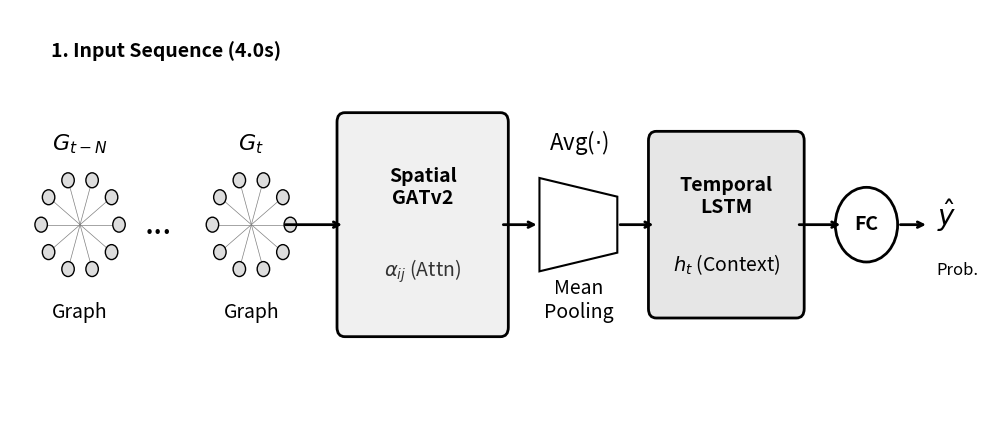

Source code (Python):
import matplotlib.pyplot as plt
import matplotlib.patches as patches
import numpy as np

def draw_model_diagram_compact_horizontal():
    # 図の初期化 (横幅を抑え、高さを少し確保してアスペクト比を改善: 10x4.5インチ)
    fig, ax = plt.subplots(figsize=(10, 4.5))
    # 描画範囲を要素ギリギリに設定
    ax.set_xlim(0.5, 12.5)
    ax.set_ylim(0, 4.5)
    ax.axis('off')

    # --- 共通設定 (フォントサイズを大幅に拡大) ---
    arrow_props = dict(facecolor='black', edgecolor='black', arrowstyle='->', lw=2.0) # 矢印も太く
    font_main = 14    # 基本フォントサイズ拡大
    font_math = 16    # 数式フォントサイズ拡大
    font_bold = 14    # ボールド体のサイズ

    # Y座標の基準線
    base_y = 2.2

    # ==========================================
    # 1. Input Sequence (間隔を詰める)
    # ==========================================
    # X座標: 1.0 ~ 4.0
    times = ['$t-N$', '...', '$t$']
    x_starts = [1.0, 2.2, 3.2] # 間隔を狭く設定
    
    for i, (x, t_label) in enumerate(zip(x_starts, times)):
        if t_label == '...':
            ax.text(x + 0.2, base_y, '...', fontsize=24, ha='center', va='center')
            continue

        # ノードを描画
        center_x, center_y = x + 0.4, base_y
        radius = 0.5 # 半径を少し小さくして密集感
        for angle in np.linspace(0, 2*np.pi, 10, endpoint=False): 
            nx = center_x + radius * np.cos(angle)
            ny = center_y + radius * np.sin(angle)
            node_circle = patches.Circle((nx, ny), 0.08, facecolor='#dddddd', edgecolor='black')
            ax.add_patch(node_circle)
            ax.plot([nx, center_x], [ny, center_y], color='gray', lw=0.5, zorder=0)

        # ラベル (位置を調整)
        ax.text(center_x, base_y - 1.0, f'Graph', ha='center', fontsize=font_main)
        ax.text(center_x, base_y + 0.8, r'$G_{' + t_label.replace('$', '') + r'}$', ha='center', fontsize=font_math)

    # セクション枠
    ax.text(2.5, 4.0, '1. Input Sequence (4.0s)', ha='center', fontsize=font_bold, fontweight='bold')
    
    # 矢印 (Input -> GAT) 短く
    ax.annotate('', xy=(4.8, base_y), xytext=(4.0, base_y), arrowprops=arrow_props)

    # ==========================================
    # 2. Spatial GAT (コンパクトに)
    # ==========================================
    # X座標: 4.8 ~ 6.8
    gat_x = 4.8
    gat_w = 2.0
    gat_h = 2.2
    rect_gat = patches.FancyBboxPatch((gat_x, base_y - gat_h/2), gat_w, gat_h, boxstyle="round,pad=0.1", 
                                      linewidth=2, edgecolor='black', facecolor='#f0f0f0')
    ax.add_patch(rect_gat)
    
    ax.text(gat_x + gat_w/2, base_y + 0.4, 'Spatial\nGATv2', ha='center', va='center', fontsize=font_bold, fontweight='bold')
    ax.text(gat_x + gat_w/2, base_y - 0.5, r'$\alpha_{ij}$ (Attn)', ha='center', va='center', fontsize=font_main, color='#333333')

    # 矢印 (GAT -> Pooling) 短く
    ax.annotate('', xy=(7.3, base_y), xytext=(6.8, base_y), arrowprops=arrow_props)

    # ==========================================
    # 3. Global Mean Pooling (コンパクトに)
    # ==========================================
    # X座標: 7.3 ~ 8.3
    pool_x = 7.3
    # 台形
    polygon = patches.Polygon([[pool_x, base_y + 0.5], [pool_x, base_y - 0.5], 
                               [pool_x + 1.0, base_y - 0.3], [pool_x + 1.0, base_y + 0.3]], 
                              closed=True, edgecolor='black', facecolor='white', lw=1.5)
    ax.add_patch(polygon)
    
    ax.text(pool_x + 0.5, base_y - 1.0, 'Mean\nPooling', ha='center', fontsize=font_main)
    ax.text(pool_x + 0.5, base_y + 0.8, r'Avg($\cdot$)', ha='center', fontsize=font_math)

    # 矢印 (Pooling -> LSTM) 短く
    ax.annotate('', xy=(8.8, base_y), xytext=(8.3, base_y), arrowprops=arrow_props)

    # ==========================================
    # 4. Temporal LSTM (コンパクトに)
    # ==========================================
    # X座標: 8.8 ~ 10.6
    lstm_x = 8.8
    lstm_w = 1.8
    lstm_h = 1.8
    rect_lstm = patches.FancyBboxPatch((lstm_x, base_y - lstm_h/2), lstm_w, lstm_h, boxstyle="round,pad=0.1", 
                                       linewidth=2, edgecolor='black', facecolor='#e6e6e6')
    ax.add_patch(rect_lstm)
    
    ax.text(lstm_x + lstm_w/2, base_y + 0.3, 'Temporal\nLSTM', ha='center', va='center', fontsize=font_bold, fontweight='bold')
    ax.text(lstm_x + lstm_w/2, base_y - 0.5, r'$h_t$ (Context)', ha='center', fontsize=font_main)

    # 矢印 (LSTM -> Output) 短く
    ax.annotate('', xy=(11.2, base_y), xytext=(10.6, base_y), arrowprops=arrow_props)

    # ==========================================
    # 5. Output (コンパクトに)
    # ==========================================
    # X座標: 11.2 ~
    # FC層 (円)
    circle_fc = patches.Circle((11.5, base_y), 0.4, facecolor='white', edgecolor='black', lw=2)
    ax.add_patch(circle_fc)
    ax.text(11.5, base_y, 'FC', ha='center', va='center', fontsize=font_bold, fontweight='bold')

    # 最終出力矢印 (極短)
    ax.annotate('', xy=(12.3, base_y), xytext=(11.9, base_y), arrowprops=arrow_props)
    
    # 出力ラベル (矢印のすぐ右に大きく配置)
    ax.text(12.4, base_y + 0.1, r'$\hat{y}$', ha='left', va='center', fontsize=20, fontweight='bold')
    ax.text(12.4, base_y - 0.4, 'Prob.', ha='left', va='top', fontsize=12)

    plt.tight_layout()
    # 余白をギリギリまで削って保存
    plt.savefig('stgat_model_compact_horizontal.png', dpi=300, bbox_inches='tight', pad_inches=0.05)
    plt.show()

# 実行
draw_model_diagram_compact_horizontal()
